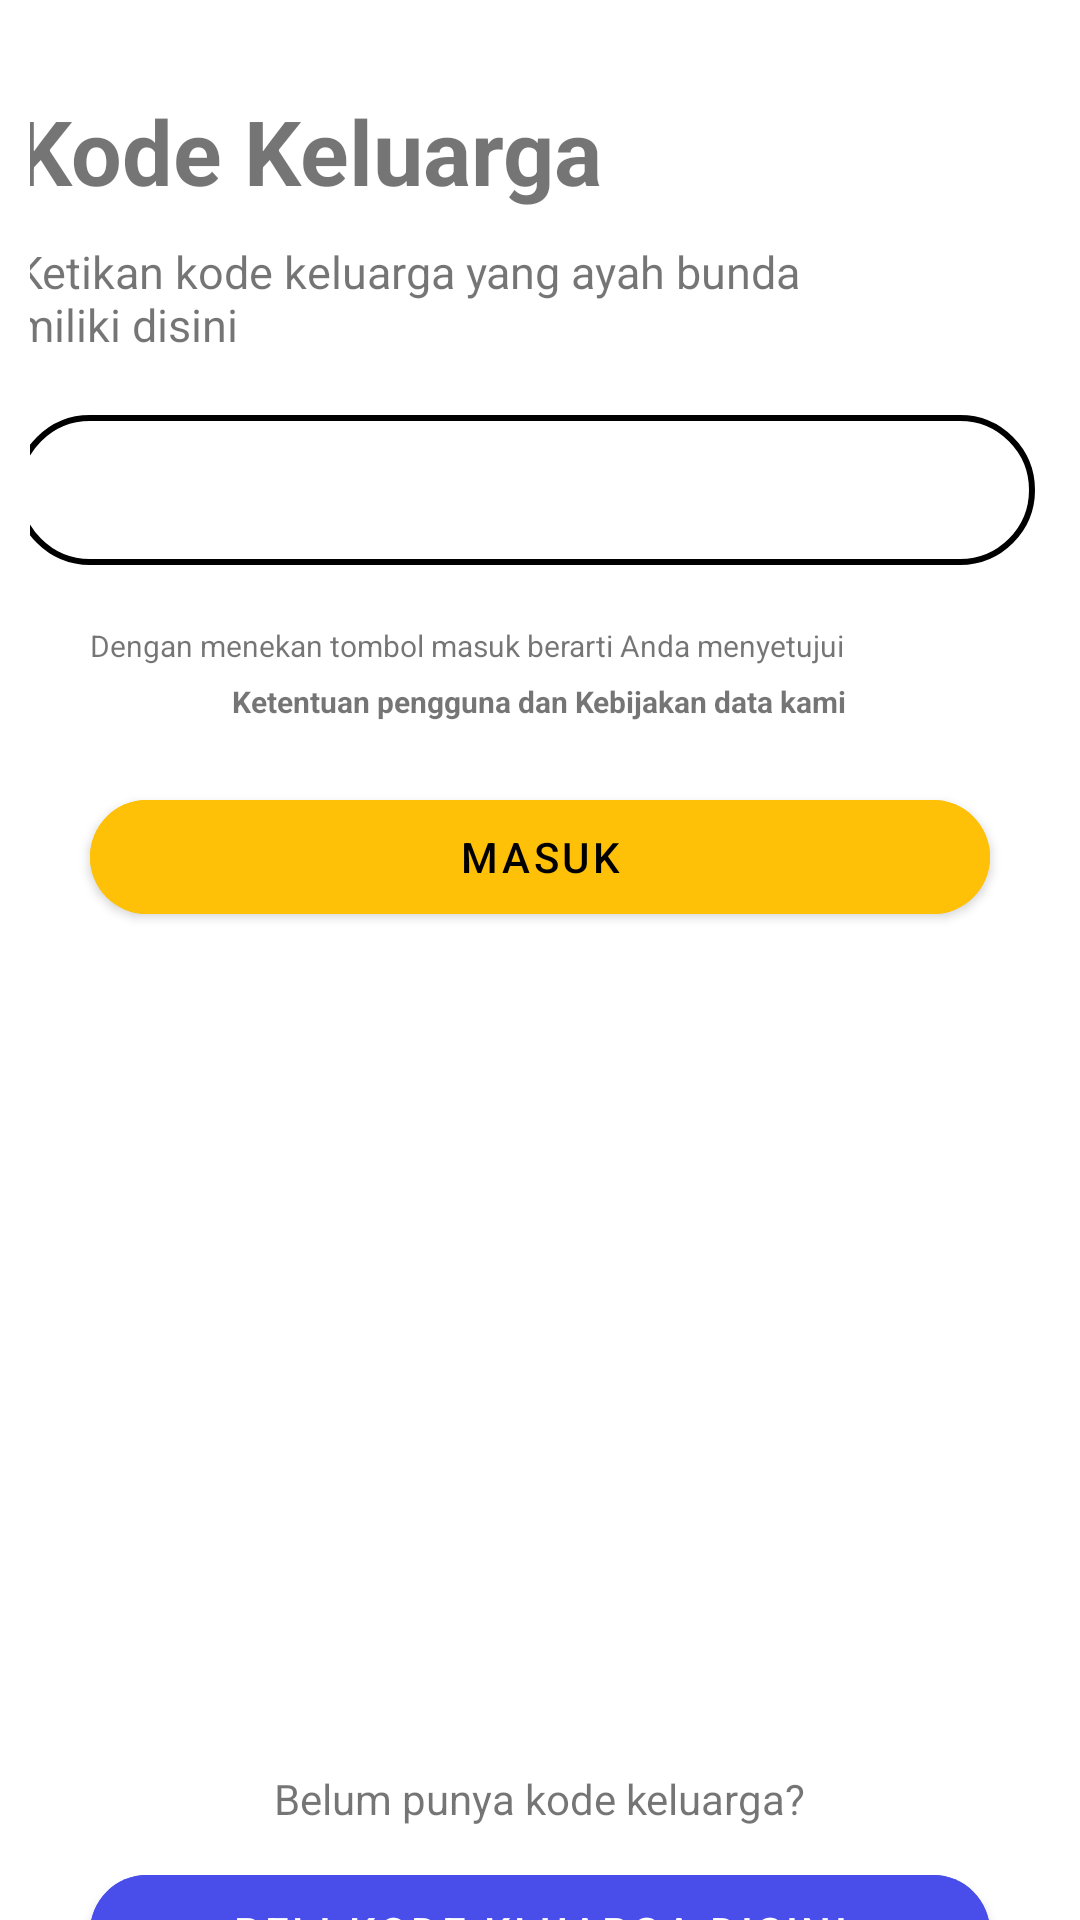

Layout XML and referenced resources for this Android screen:
<!-- AndroidManifest.xml: application theme Theme.Latihan3_monitory -->
<!-- res/layout/activity_kodekeluarga.xml -->
<?xml version="1.0" encoding="utf-8"?>
<LinearLayout xmlns:android="http://schemas.android.com/apk/res/android"
    xmlns:app="http://schemas.android.com/apk/res-auto"
    xmlns:tools="http://schemas.android.com/tools"
    android:layout_width="match_parent"
    android:layout_height="match_parent"
    android:orientation="vertical"
    tools:context=".Kodekeluarga">

    <LinearLayout
        android:layout_width="match_parent"
        android:layout_height="550dp"
        android:layout_margin="10dp"
        android:orientation="vertical">

        <LinearLayout
            android:layout_width="350dp"
            android:layout_height="wrap_content"
            android:layout_gravity="center
"
            android:orientation="vertical">

            <TextView
                android:layout_marginTop="20dp"
                android:layout_width="wrap_content"
                android:layout_height="wrap_content"
                android:textStyle="bold"
                android:text="Kode Keluarga"
                android:textSize="30dp"/>
            <TextView
                android:layout_marginTop="10dp"
                android:layout_width="270dp"
                android:textSize="15dp"
                android:layout_height="wrap_content"
                android:text="@string/kode"/>


        </LinearLayout>


        <LinearLayout
            android:layout_width="350dp"
            android:layout_height="wrap_content"
            android:layout_gravity="center"
            android:orientation="vertical">

            <EditText
                android:layout_width="340dp"
                android:layout_height="50dp"
                android:layout_marginTop="20dp"
                android:background="@drawable/button"/>

            <TextView
                android:layout_gravity="center"
                android:layout_marginTop="20dp"
                android:textSize="10dp"
                android:layout_width="300dp"
                android:layout_height="wrap_content"
                android:text="@string/persetujuan"/>

            <TextView
                android:layout_marginTop="5dp"
                android:layout_gravity="center"
                android:layout_width="wrap_content"
                android:layout_height="wrap_content"
                android:text="Ketentuan pengguna dan Kebijakan data kami"
                android:textSize="10dp"
                android:textStyle="bold"/>

            <com.google.android.material.button.MaterialButton
                android:id="@+id/btn_masuk"
                android:layout_gravity="center"
                android:layout_marginTop="20dp"
                android:layout_width="300dp"
                app:cornerRadius="50dp"
                android:text="Masuk"
                android:textColor="@color/black"
                android:layout_height="50dp"
                android:backgroundTint="#FFC107"/>

        </LinearLayout>

    </LinearLayout>

    <LinearLayout
        android:backgroundTint="@color/abu"
        android:layout_width="match_parent"
        android:layout_height="100dp"
        android:layout_margin="20dp"
        android:orientation="vertical">

        <TextView
            android:layout_gravity="center"
            android:layout_width="wrap_content"
            android:layout_height="wrap_content"
            android:text="Belum punya kode keluarga?"/>

        <com.google.android.material.button.MaterialButton
            android:layout_gravity="center"
            android:layout_marginTop="10dp"
            android:layout_width="300dp"
            app:cornerRadius="50dp"
            android:text="beli kode kluarga disini"
            android:textColor="@color/white"
            android:layout_height="50dp"
            android:backgroundTint="#494Dea"/>

    </LinearLayout>




</LinearLayout>
<!-- resources referenced by this layout -->
<resources>
  <color name="abu">#baba</color>
  <color name="black">#FF000000</color>
  <color name="white">#FFFFFFFF</color>
  <!-- drawable button (drawable) -->
  <?xml version="1.0" encoding="utf-8"?>
  <shape xmlns:android="http://schemas.android.com/apk/res/android"
      android:shape="rectangle">
      <stroke android:color="@color/black" android:width="2dp"></stroke>
      <corners android:radius="50dp"></corners>
  
  </shape>
  <string name="kode">Ketikan kode keluarga yang ayah bunda miliki disini</string>
  <string name="persetujuan">Dengan menekan tombol masuk berarti Anda menyetujui</string>
  <style name="Theme.Latihan3_monitory" parent="Theme.MaterialComponents.DayNight.DarkActionBar">
          
          <item name="colorPrimary">@color/purple_500</item>
          <item name="colorPrimaryVariant">@color/purple_700</item>
          <item name="colorOnPrimary">@color/white</item>
          
          <item name="colorSecondary">@color/teal_200</item>
          <item name="colorSecondaryVariant">@color/teal_700</item>
          <item name="colorOnSecondary">@color/black</item>
          
          <item name="android:statusBarColor" tools:targetApi="l">?attr/colorPrimaryVariant</item>
          
      </style>
  <color name="purple_500">#FF6200EE</color>
  <color name="purple_700">#FF3700B3</color>
  <color name="teal_200">#FF03DAC5</color>
  <color name="teal_700">#FF018786</color>
</resources>
